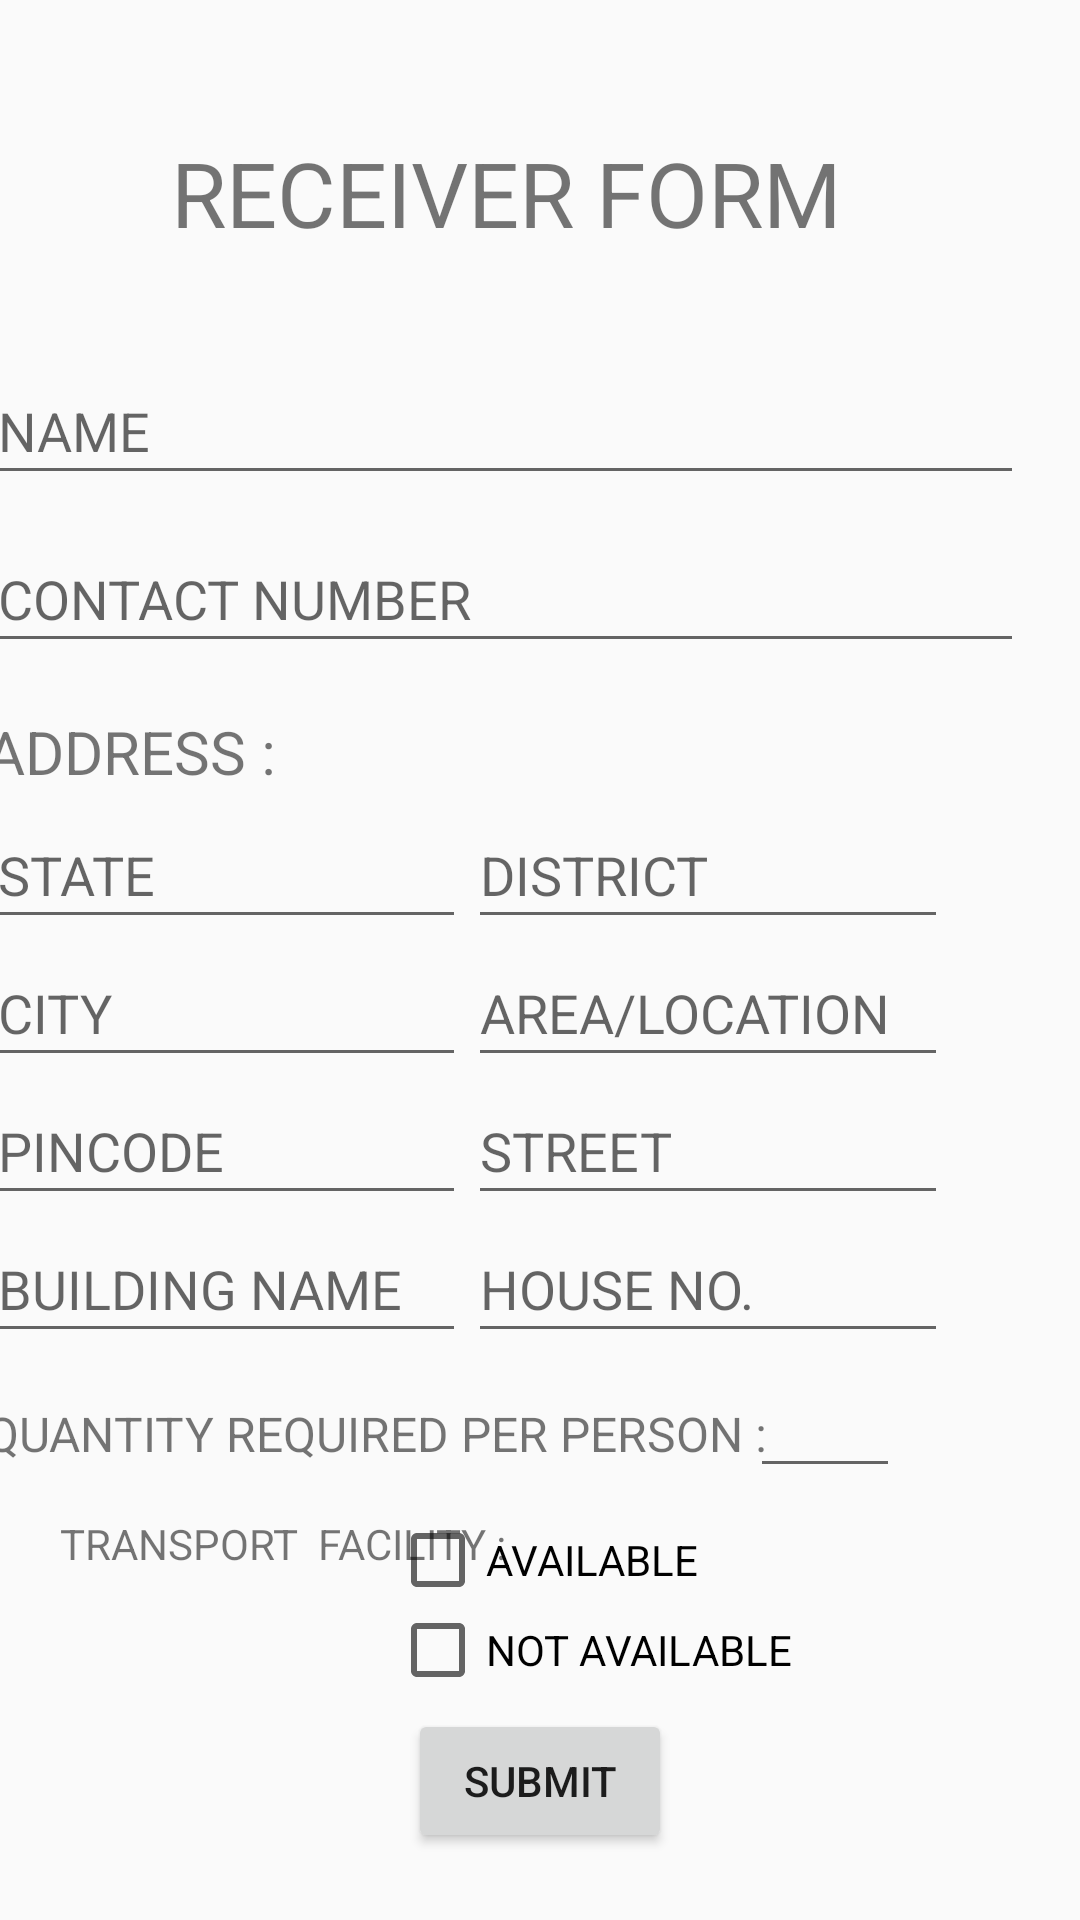

Here is an Android app screen rendered from its layout file. Give the layout XML and the strings, colors and styles it references.
<!-- AndroidManifest.xml: application theme Theme.AppCompat.DayNight.NoActionBar -->
<!-- res/layout/activity_receiverform.xml -->
<?xml version="1.0" encoding="utf-8"?>
<androidx.constraintlayout.widget.ConstraintLayout xmlns:android="http://schemas.android.com/apk/res/android"
    xmlns:app="http://schemas.android.com/apk/res-auto"
    xmlns:tools="http://schemas.android.com/tools"
    android:layout_width="match_parent"
    android:layout_height="match_parent"
    tools:context=".MainActivity">

    <TextView
        android:id="@+id/textView"
        android:layout_width="300dp"
        android:layout_height="60dp"
        android:layout_marginTop="44dp"
        android:text="    RECEIVER FORM"
        android:textSize="30dp"
        app:layout_constraintEnd_toEndOf="parent"
        app:layout_constraintHorizontal_bias="0.459"
        app:layout_constraintStart_toStartOf="parent"
        app:layout_constraintTop_toTopOf="parent" />

    <EditText
        android:id="@+id/editTextTextPersonName"
        android:layout_width="346dp"
        android:layout_height="46dp"
        android:layout_marginTop="15dp"
        android:ems="10"
        android:hint="NAME"
        android:inputType="textPersonName"
        app:layout_constraintStart_toStartOf="@+id/editTextPhone"
        app:layout_constraintTop_toBottomOf="@+id/textView" />

    <EditText
        android:id="@+id/editTextPhone"
        android:layout_width="346dp"
        android:layout_height="46dp"
        android:layout_marginTop="10dp"
        android:ems="10"
        android:hint="CONTACT NUMBER"
        android:inputType="phone"
        app:layout_constraintStart_toStartOf="@+id/textView2"
        app:layout_constraintTop_toBottomOf="@+id/editTextTextPersonName" />

    <TextView
        android:id="@+id/textView2"
        android:layout_width="346dp"
        android:layout_height="30dp"
        android:layout_marginStart="20dp"
        android:layout_marginLeft="20dp"
        android:layout_marginTop="16dp"
        android:text="ADDRESS :"
        android:textSize="20dp"
        app:layout_constraintEnd_toEndOf="@+id/editTextTextPersonName2"
        app:layout_constraintStart_toStartOf="parent"
        app:layout_constraintTop_toBottomOf="@+id/editTextPhone" />

    <EditText
        android:id="@+id/editTextTextPersonName2"
        android:layout_width="160dp"
        android:layout_height="46dp"
        android:ems="10"
        android:hint="DISTRICT"
        android:inputType="textPersonName"
        app:layout_constraintEnd_toEndOf="@+id/editTextTextPersonName5"
        app:layout_constraintTop_toBottomOf="@+id/textView2" />

    <EditText
        android:id="@+id/editTextTextPersonName3"
        android:layout_width="160dp"
        android:layout_height="46dp"
        android:ems="10"
        android:hint="CITY"
        android:inputType="textPersonName"
        app:layout_constraintStart_toStartOf="@+id/editTextNumber"
        app:layout_constraintTop_toBottomOf="@+id/editTextTextPersonName4" />

    <EditText
        android:id="@+id/editTextTextPersonName4"
        android:layout_width="160dp"
        android:layout_height="46dp"
        android:ems="10"
        android:hint="STATE"
        android:inputType="textPersonName"
        app:layout_constraintStart_toStartOf="@+id/editTextTextPersonName3"
        app:layout_constraintTop_toBottomOf="@+id/textView2" />

    <EditText
        android:id="@+id/editTextTextPersonName5"
        android:layout_width="160dp"
        android:layout_height="46dp"
        android:ems="10"
        android:hint="AREA/LOCATION"
        android:inputType="textPersonName"
        app:layout_constraintEnd_toEndOf="@+id/editTextTextPersonName6"
        app:layout_constraintTop_toBottomOf="@+id/editTextTextPersonName2" />

    <EditText
        android:id="@+id/editTextNumber"
        android:layout_width="160dp"
        android:layout_height="46dp"
        android:ems="10"
        android:hint="PINCODE"
        android:inputType="number"
        app:layout_constraintStart_toStartOf="@+id/editTextTextPersonName7"
        app:layout_constraintTop_toBottomOf="@+id/editTextTextPersonName3" />

    <EditText
        android:id="@+id/editTextTextPersonName6"
        android:layout_width="160dp"
        android:layout_height="46dp"
        android:ems="10"
        android:hint="STREET"
        android:inputType="textPersonName"
        app:layout_constraintEnd_toEndOf="@+id/editTextTextPersonName8"
        app:layout_constraintTop_toBottomOf="@+id/editTextTextPersonName5" />

    <EditText
        android:id="@+id/editTextTextPersonName7"
        android:layout_width="160dp"
        android:layout_height="46dp"
        android:ems="10"
        android:hint="BUILDING NAME"
        android:inputType="textPersonName"
        app:layout_constraintStart_toStartOf="@+id/textView3"
        app:layout_constraintTop_toBottomOf="@+id/editTextNumber" />

    <EditText
        android:id="@+id/editTextTextPersonName8"
        android:layout_width="160dp"
        android:layout_height="46dp"
        android:layout_marginEnd="44dp"
        android:layout_marginRight="44dp"
        android:ems="10"
        android:hint="HOUSE NO."
        android:inputType="textPersonName"
        app:layout_constraintEnd_toEndOf="parent"
        app:layout_constraintTop_toBottomOf="@+id/editTextTextPersonName6" />

    <TextView
        android:id="@+id/textView3"
        android:layout_width="270dp"
        android:layout_height="30dp"
        android:layout_marginTop="200dp"
        android:text="QUANTITY REQUIRED PER PERSON :"
        android:textSize="16dp"
        app:layout_constraintEnd_toEndOf="@+id/checkBox"
        app:layout_constraintStart_toStartOf="@+id/textView4"
        app:layout_constraintTop_toBottomOf="@+id/textView2" />

    <EditText
        android:id="@+id/editTextNumber2"
        android:layout_width="50dp"
        android:layout_height="40dp"
        android:layout_marginTop="5dp"
        android:layout_marginEnd="60dp"
        android:layout_marginRight="60dp"
        android:ems="10"
        android:inputType="number"
        android:textSize="18sp"
        app:layout_constraintEnd_toEndOf="parent"
        app:layout_constraintTop_toBottomOf="@+id/editTextTextPersonName8" />

    <TextView
        android:id="@+id/textView4"
        android:layout_width="150dp"
        android:layout_height="46dp"
        android:layout_marginStart="20dp"
        android:layout_marginLeft="20dp"
        android:layout_marginTop="8dp"
        android:text="TRANSPORT  FACILITY :"
        app:layout_constraintStart_toStartOf="parent"
        app:layout_constraintTop_toBottomOf="@+id/textView3" />

    <CheckBox
        android:id="@+id/checkBox"
        android:layout_width="110dp"
        android:layout_height="30dp"
        android:layout_marginTop="8dp"
        android:layout_marginEnd="40dp"
        android:layout_marginRight="40dp"
        android:text="AVAILABLE"
        app:layout_constraintEnd_toEndOf="@+id/checkBox2"
        app:layout_constraintTop_toBottomOf="@+id/textView3" />

    <CheckBox
        android:id="@+id/checkBox2"
        android:layout_width="150dp"
        android:layout_height="30dp"
        android:layout_marginEnd="80dp"
        android:layout_marginRight="80dp"
        android:text="NOT AVAILABLE"
        app:layout_constraintEnd_toEndOf="parent"
        app:layout_constraintTop_toBottomOf="@+id/checkBox" />

    <Button
        android:id="@+id/submit"
        android:layout_width="wrap_content"
        android:layout_height="wrap_content"
        android:text="SUBMIT"
        app:layout_constraintBottom_toBottomOf="parent"
        app:layout_constraintEnd_toEndOf="parent"
        app:layout_constraintStart_toStartOf="parent"
        app:layout_constraintTop_toBottomOf="@+id/checkBox2"
        app:layout_constraintVertical_bias="0.171" />
</androidx.constraintlayout.widget.ConstraintLayout>
<!-- resources referenced by this layout -->
<resources>

</resources>
